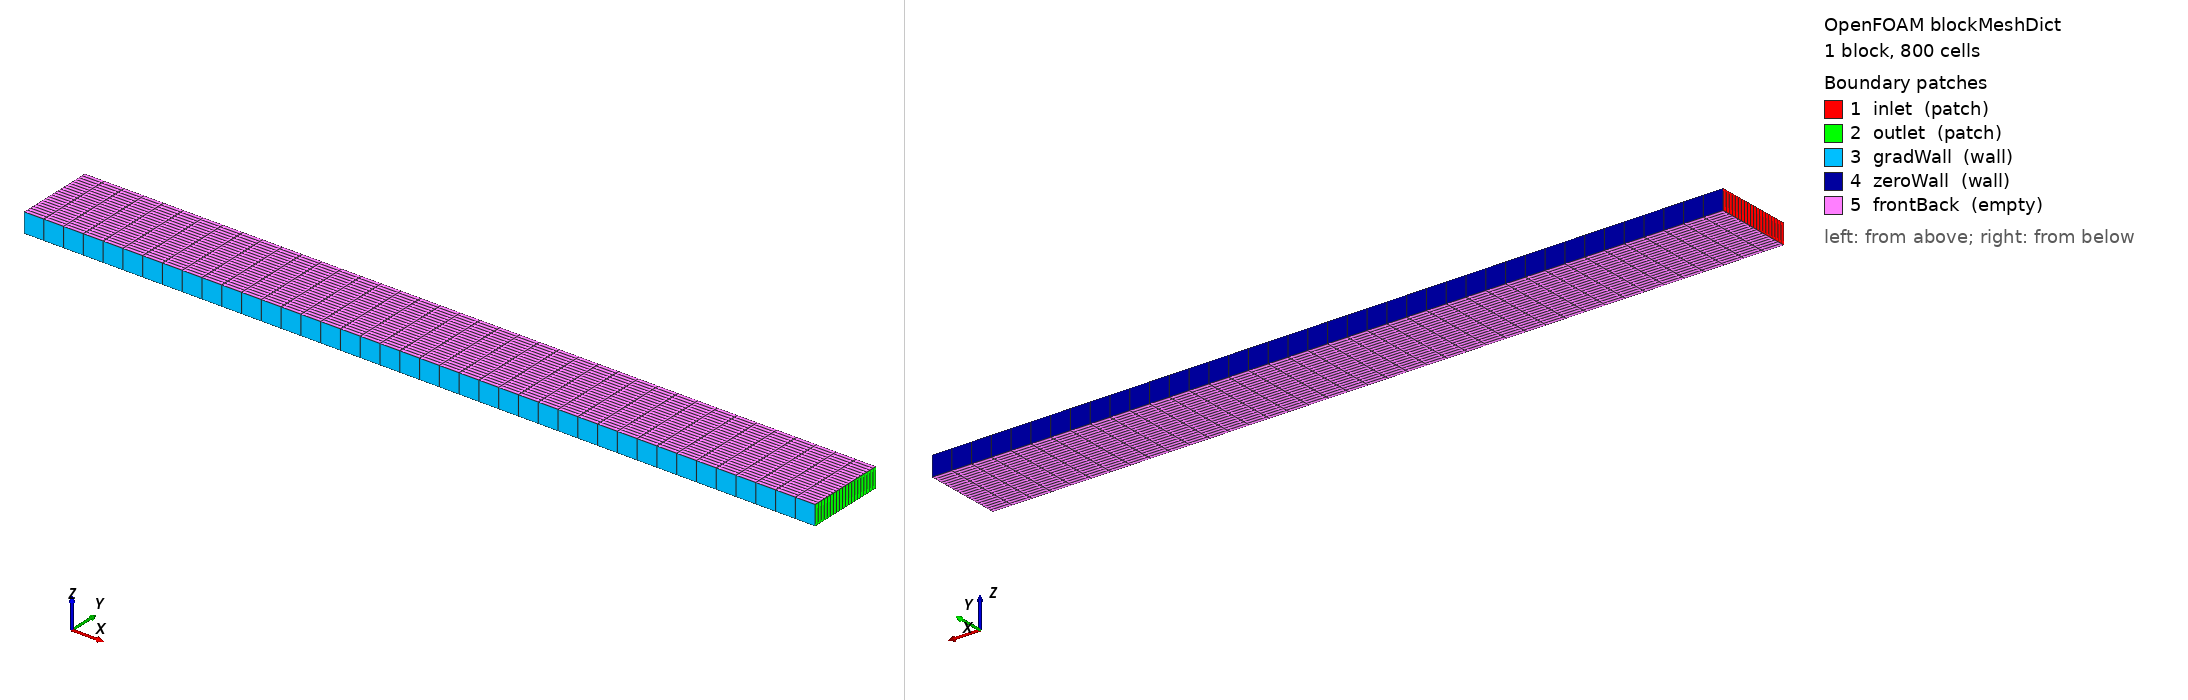

OpenFOAM case: the mesh blockMesh builds from blockMeshDict, 1 block(s), 800 cells. Boundary patches (legend numbers): 1 inlet (patch), 2 outlet (patch), 3 gradWall (wall), 4 zeroWall (wall), 5 frontBack (empty). Left view from above one corner, right view from below the opposite corner. Boundary conditions: 2 field file(s) under 0/ or 0.orig/; 5 of 5 drawn patches have an entry in a shipped field file.

=== system/blockMeshDict ===
FoamFile { version 2.0; format ascii; class dictionary; object blockMeshDict; }
scale 1;
vertices ( (0 0 0) (2 0 0) (2 0.2 0) (0 0.2 0) (0 0 0.05) (2 0 0.05) (2 0.2 0.05) (0 0.2 0.05) );
blocks ( hex (0 1 2 3 4 5 6 7) (40 20 1) simpleGrading (1 1 1) );
edges ();
boundary
(
  inlet     { type patch; faces ( (0 4 7 3) ); }
  outlet    { type patch; faces ( (1 2 6 5) ); }
  gradWall  { type wall;  faces ( (0 1 5 4) ); }
  zeroWall  { type wall;  faces ( (3 7 6 2) ); }
  frontBack { type empty; faces ( (0 3 2 1) (4 5 6 7) ); }
);
mergePatchPairs ();


=== system/controlDict ===
FoamFile { version 2.0; format ascii; class dictionary; object controlDict; }
application simpleFoam; startFrom startTime; startTime 0; stopAt endTime; endTime 1; deltaT 1;
writeControl timeStep; writeInterval 1; purgeWrite 0; writeFormat ascii; writePrecision 12;
writeCompression off; timeFormat general; timePrecision 6; runTimeModifiable false;


=== 0.orig/U ===
FoamFile { version 2.0; format ascii; class volVectorField; object U; }
dimensions [0 1 -1 0 0 0 0]; internalField uniform (10 0 0);
boundaryField {
  inlet     { type fixedValue; value uniform (10 0 0); }
  outlet    { type zeroGradient; }
  gradWall  { type noSlip; }
  zeroWall  { type noSlip; }
  frontBack { type empty; }
}


=== 0.orig/psi ===
FoamFile { version 2.0; format ascii; class volScalarField; object psi; }
dimensions [0 0 0 0 0 0 0]; internalField uniform 1;
boundaryField {
  inlet     { type fixedValue; value uniform 3; }
  outlet    { type inletOutlet; inletValue uniform 7; value uniform 1; }
  gradWall  { type fixedGradient; gradient uniform 250; }
  zeroWall  { type mixed; refValue uniform 5; refGradient uniform 120; valueFraction uniform 0.35; value uniform 2; }
  frontBack { type empty; }
}
